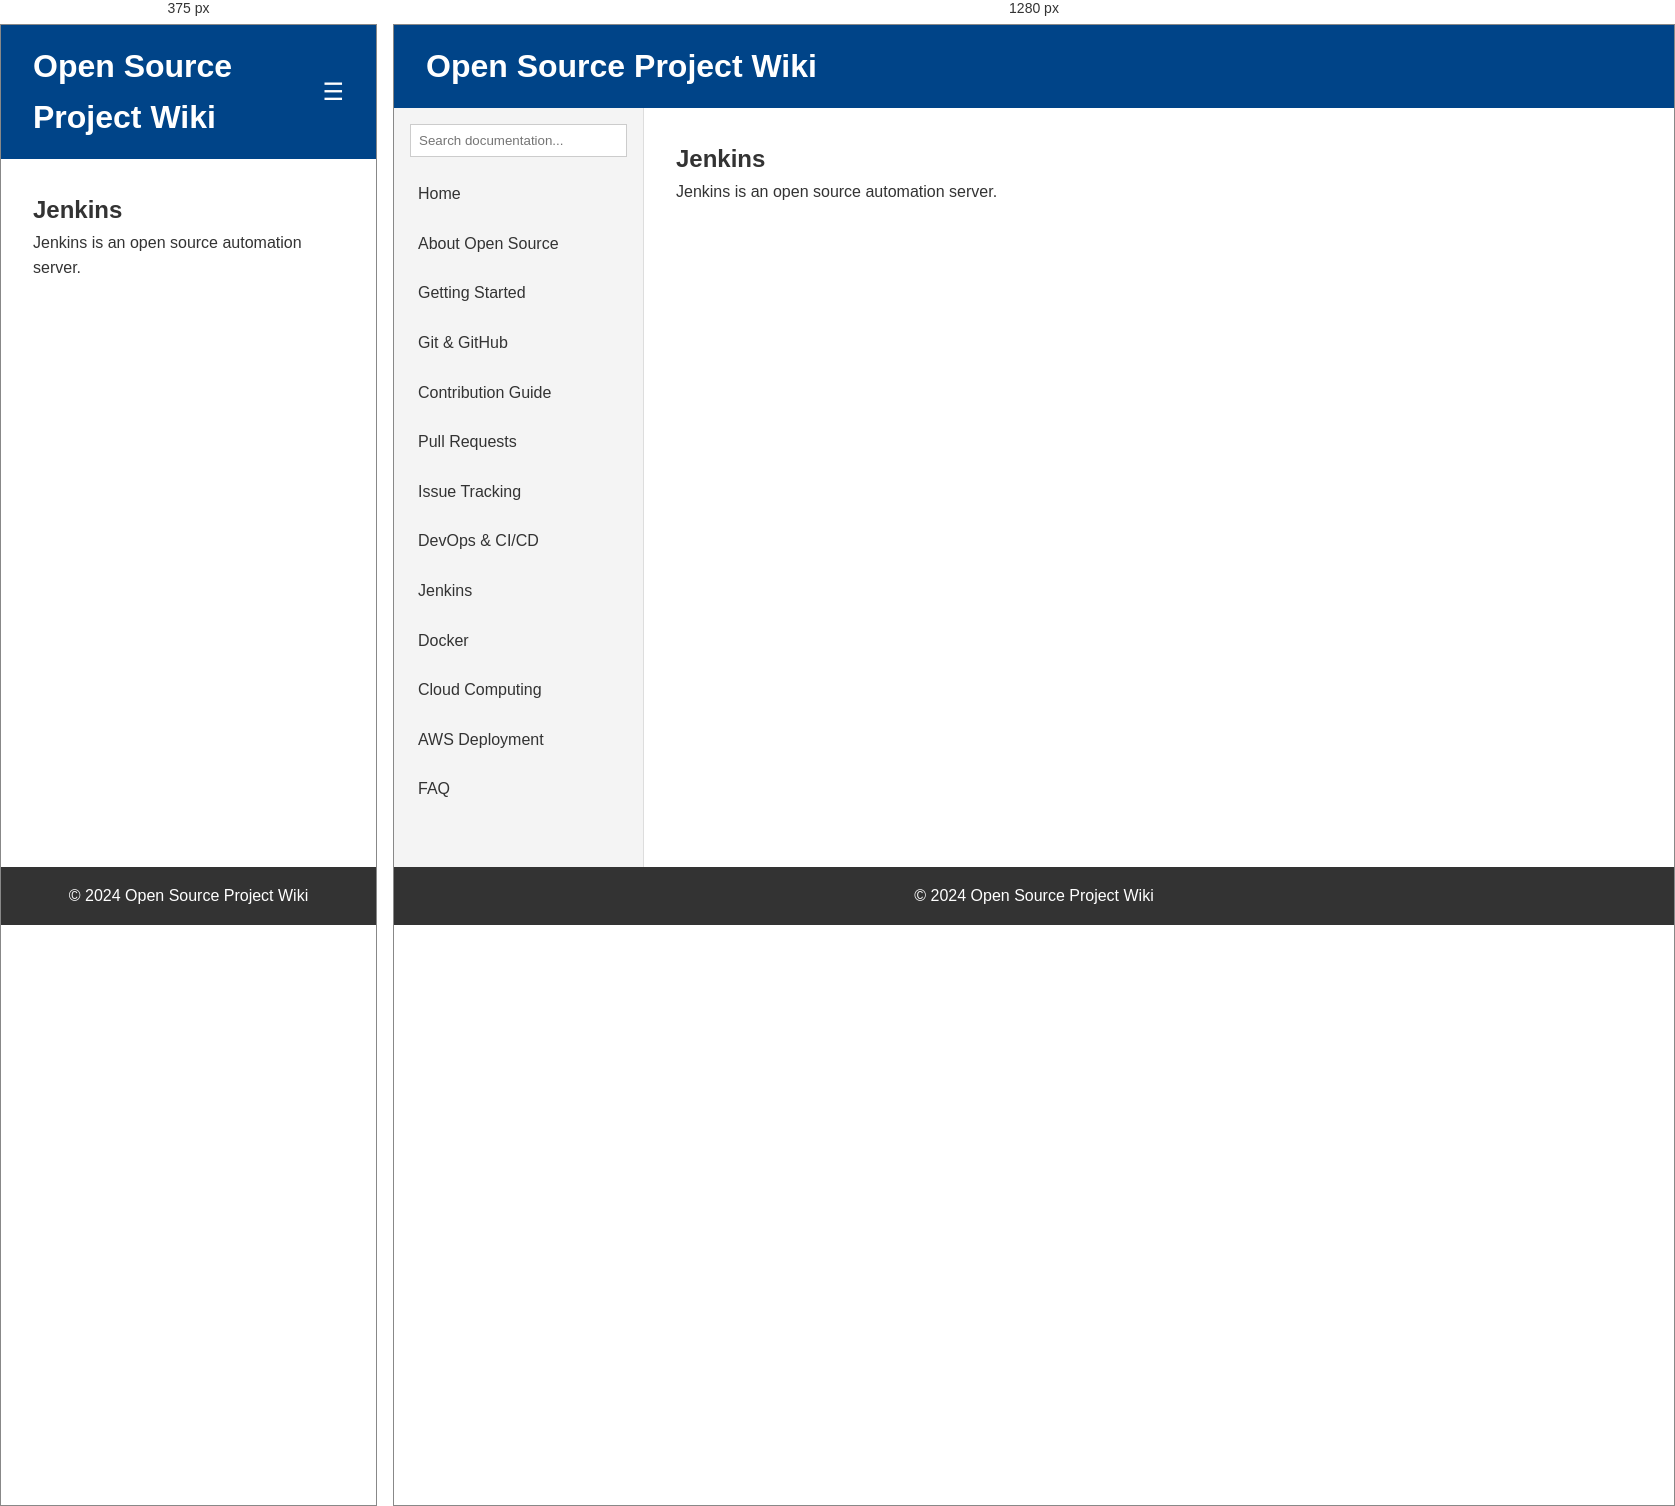
Rendered at 375 px and 1280 px, left to right.

<!-- file: jenkins.html -->
<!DOCTYPE html>
<html lang="en">
<head>
    <meta charset="UTF-8">
    <meta name="viewport" content="width=device-width, initial-scale=1.0">
    <title>Jenkins - Open Source Project Wiki</title>
    <link rel="stylesheet" href="../css/style.css">
</head>
<body>
    <header class="main-header">
        <div class="container">
            <h1>Open Source Project Wiki</h1>
            <button id="menu-btn" class="menu-btn">&#9776;</button>
        </div>
    </header>

    <div class="container layout">
        <aside class="sidebar" id="sidebar">
            <input type="text" id="search-input" placeholder="Search documentation...">
            <nav>
                <ul id="nav-list">
                    <li><a href="../index.html">Home</a></li>
                    <li><a href="../pages/about.html">About Open Source</a></li>
                    <li><a href="../pages/getting-started.html">Getting Started</a></li>
                    <li><a href="../pages/git-github.html">Git & GitHub</a></li>
                    <li><a href="../pages/contribution.html">Contribution Guide</a></li>
                    <li><a href="../pages/pull-requests.html">Pull Requests</a></li>
                    <li><a href="../pages/issues.html">Issue Tracking</a></li>
                    <li><a href="../pages/devops.html">DevOps & CI/CD</a></li>
                    <li><a href="../pages/jenkins.html">Jenkins</a></li>
                    <li><a href="../pages/docker.html">Docker</a></li>
                    <li><a href="../pages/cloud-computing.html">Cloud Computing</a></li>
                    <li><a href="../pages/aws-deployment.html">AWS Deployment</a></li>
                    <li><a href="../pages/faq.html">FAQ</a></li>
                </ul>
            </nav>
        </aside>

        <main class="content">
            <h2>Jenkins</h2><p>Jenkins is an open source automation server.</p>
        </main>
    </div>

    <footer>
        <p>&copy; 2024 Open Source Project Wiki</p>
    </footer>

    <script src="../js/script.js"></script>
</body>
</html>


/* @media block from style.css */
@media (max-width: 768px) {
    .menu-btn {
        display: block;
    }
    
    .layout {
        flex-direction: column;
    }
    
    .sidebar {
        width: 100%;
        display: none;
    }
    
    .sidebar.show {
        display: block;
    }
}